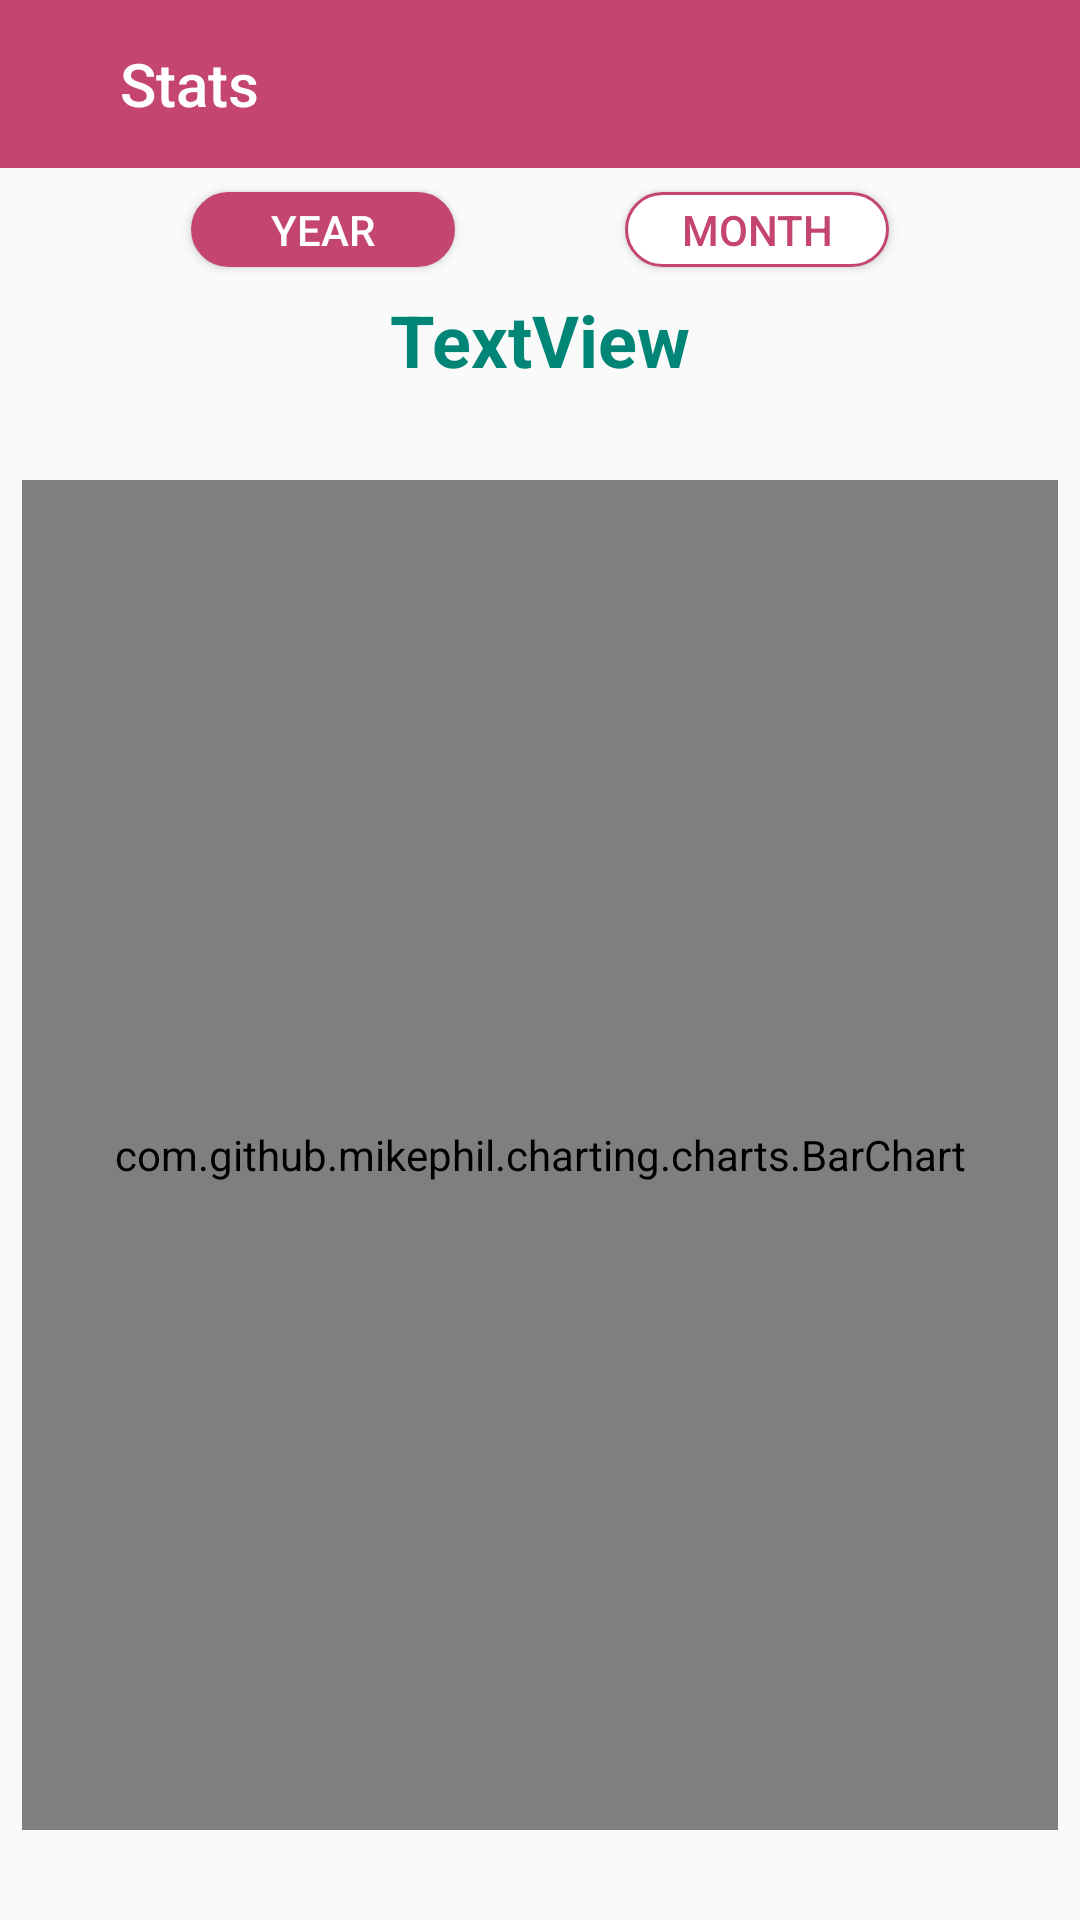

Produce the Android XML layout that renders to this screen, including the resource entries it uses.
<!-- AndroidManifest.xml: application theme AppTheme -->
<!-- res/layout/activity_show_stats.xml -->
<?xml version="1.0" encoding="utf-8"?>
<androidx.constraintlayout.widget.ConstraintLayout xmlns:android="http://schemas.android.com/apk/res/android"
    xmlns:app="http://schemas.android.com/apk/res-auto"
    xmlns:tools="http://schemas.android.com/tools"
    android:layout_width="match_parent"
    android:layout_height="match_parent"
    tools:context=".ShowStats">

    <androidx.appcompat.widget.Toolbar
        android:id="@+id/toolbar"
        android:layout_width="match_parent"
        android:layout_height="wrap_content"
        android:background="@color/colorPrimary"
        android:minHeight="?attr/actionBarSize"
        android:theme="@style/ThemeOverlay.AppCompat.Dark.ActionBar"
        app:layout_constraintEnd_toEndOf="parent"
        app:layout_constraintStart_toStartOf="parent"
        app:layout_constraintTop_toTopOf="parent"
        app:title="Stats"
        app:titleMarginStart="40dp"
        tools:ignore="MissingConstraints">

    </androidx.appcompat.widget.Toolbar>

    <Button
        android:id="@+id/buttonYear"
        android:layout_width="wrap_content"
        android:layout_height="25dp"
        android:layout_marginTop="8dp"
        android:background="@drawable/custom_button_pressed"
        android:onClick="periodButtons"
        android:text="Year"
        android:textColor="#FFFFFF"
        app:layout_constraintBottom_toBottomOf="@+id/buttonMonth"
        app:layout_constraintEnd_toStartOf="@+id/buttonMonth"
        app:layout_constraintHorizontal_bias="0.5"
        app:layout_constraintHorizontal_chainStyle="spread"
        app:layout_constraintStart_toStartOf="@+id/guideline4"
        app:layout_constraintTop_toBottomOf="@+id/toolbar" />

    <Button
        android:id="@+id/buttonMonth"
        android:layout_width="wrap_content"
        android:layout_height="25dp"
        android:layout_marginTop="8dp"
        android:background="@drawable/custom_button_default"
        android:onClick="periodButtons"
        android:text="Month"
        android:textColor="@color/colorPrimary"
        app:layout_constraintEnd_toStartOf="@+id/guideline5"
        app:layout_constraintHorizontal_bias="0.5"
        app:layout_constraintStart_toEndOf="@+id/buttonYear"
        app:layout_constraintTop_toBottomOf="@+id/toolbar" />

    <com.github.mikephil.charting.charts.BarChart
        android:id="@+id/barChart"
        android:layout_width="0dp"
        android:layout_height="450dp"
        app:layout_constraintBottom_toBottomOf="parent"
        app:layout_constraintEnd_toStartOf="@+id/guideline5"
        app:layout_constraintHorizontal_bias="1.0"
        app:layout_constraintStart_toStartOf="@+id/guideline4"
        app:layout_constraintTop_toBottomOf="@+id/textViewTitle"
        app:layout_constraintVertical_bias="0.503" />


    <androidx.constraintlayout.widget.Guideline
        android:id="@+id/guideline4"
        android:layout_width="wrap_content"
        android:layout_height="wrap_content"
        android:layout_marginStart="8dp"
        android:orientation="vertical"
        app:layout_constraintGuide_percent="0.02"
        app:layout_constraintStart_toStartOf="parent" />

    <androidx.constraintlayout.widget.Guideline
        android:id="@+id/guideline5"
        android:layout_width="wrap_content"
        android:layout_height="wrap_content"
        android:layout_marginEnd="8dp"
        android:orientation="vertical"
        app:layout_constraintEnd_toEndOf="parent"
        app:layout_constraintGuide_percent="0.98" />

    <TextView
        android:id="@+id/textViewTitle"
        android:layout_width="wrap_content"
        android:layout_height="wrap_content"
        android:layout_marginTop="8dp"
        android:text="TextView"
        android:textColor="@color/colorAccent"
        android:textSize="24sp"
        android:textStyle="bold"
        app:layout_constraintEnd_toEndOf="parent"
        app:layout_constraintStart_toStartOf="parent"
        app:layout_constraintTop_toBottomOf="@+id/buttonYear" />

</androidx.constraintlayout.widget.ConstraintLayout>
<!-- resources referenced by this layout -->
<resources>
  <color name="colorAccent">#FF008577</color>
  <color name="colorPrimary">#FFC4456F</color>
  <!-- drawable custom_button_default (drawable) -->
  <?xml version="1.0" encoding="utf-8"?>
  <shape xmlns:android="http://schemas.android.com/apk/res/android" android:shape="rectangle">
      <solid android:color="#FFFFFF"/>
      <stroke android:color="@color/colorPrimary" android:width="1dp"/>
      <corners android:radius="50dp"/>
  
  </shape>
  <!-- drawable custom_button_pressed (drawable) -->
  <?xml version="1.0" encoding="utf-8"?>
  <shape xmlns:android="http://schemas.android.com/apk/res/android" android:shape="rectangle">
      <solid android:color="@color/colorPrimary"/>
      <stroke android:color="@color/colorPrimary" android:width="1dp"/>
      <corners android:radius="50dp"/>
  
  </shape>
  <style name="AppTheme" parent="Theme.AppCompat.Light.NoActionBar">
          
          <item name="colorPrimary">@color/colorPrimary</item>
          <item name="colorPrimaryDark">@color/colorPrimaryDark</item>
          <item name="colorAccent">@color/colorAccent</item>
      </style>
  <color name="colorPrimaryDark">#AA3A5F</color>
</resources>
